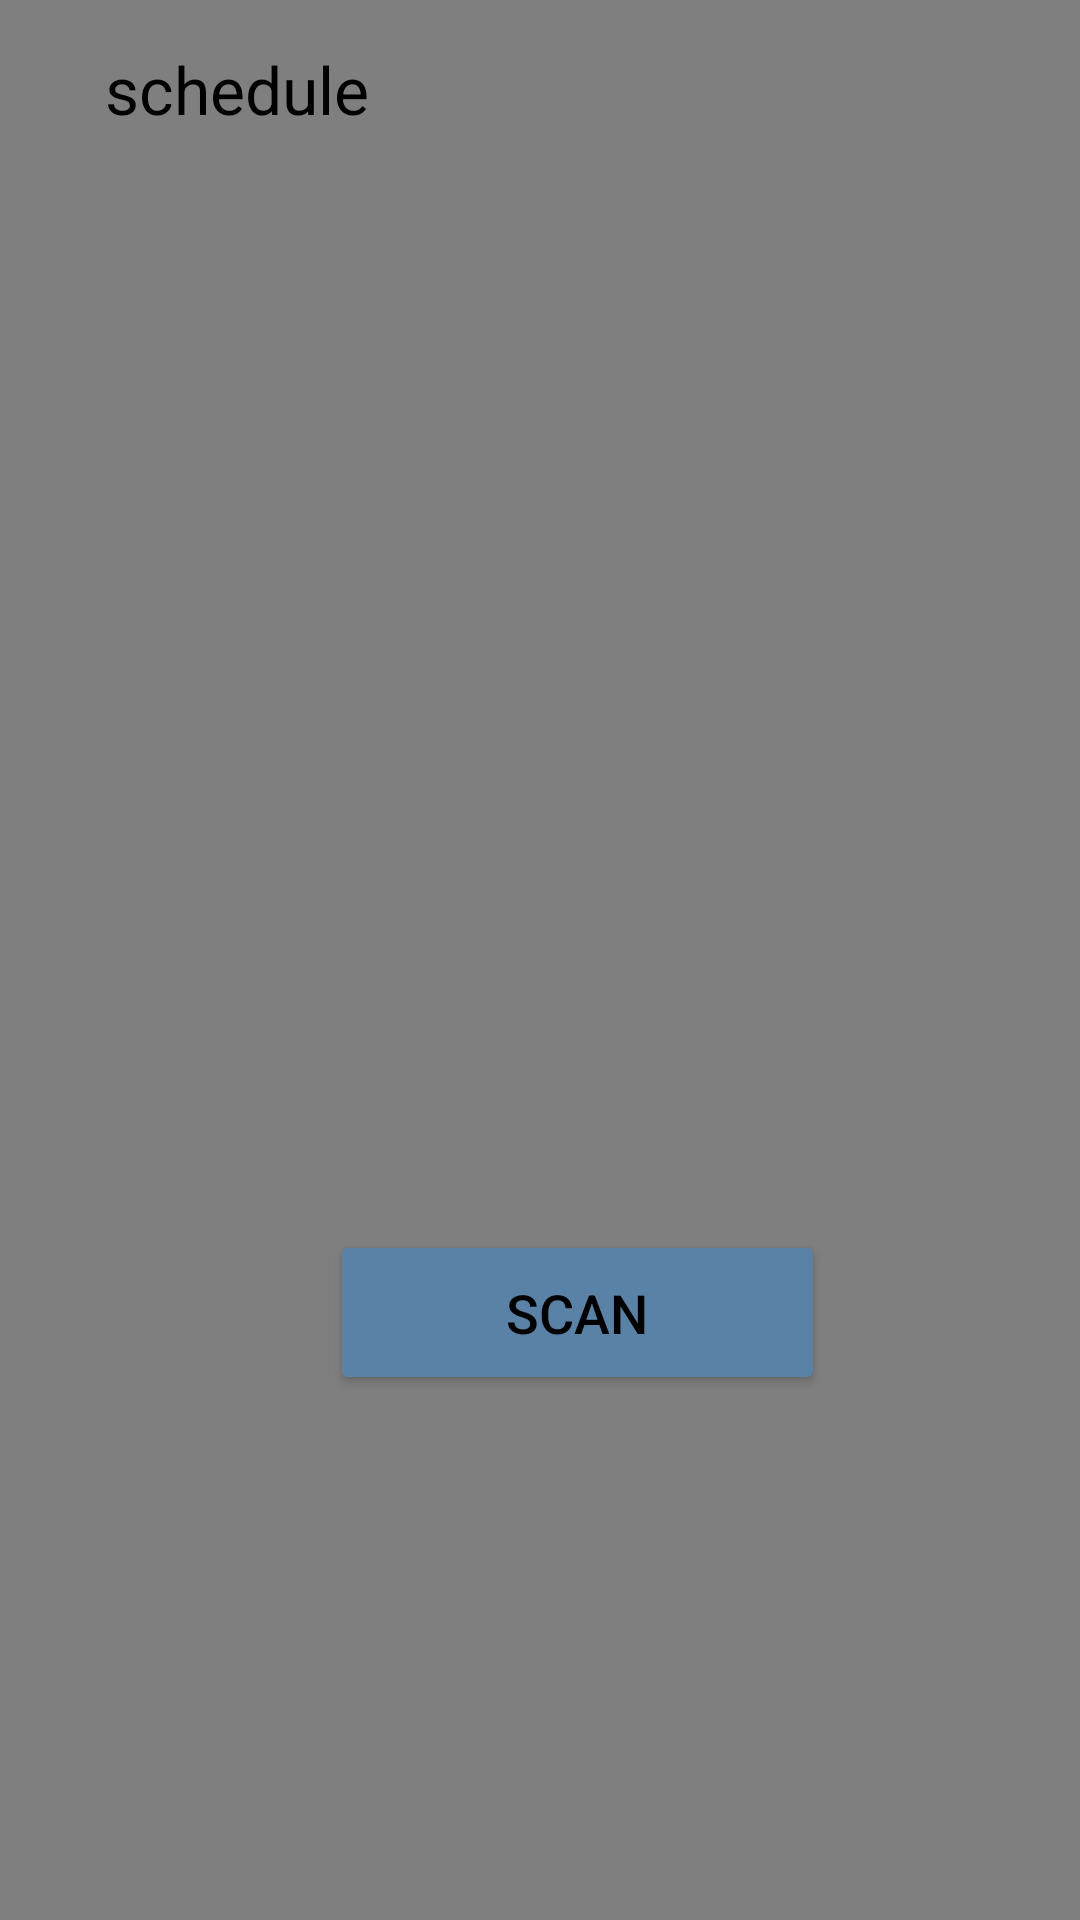

Layout XML and referenced resources for this Android screen:
<!-- AndroidManifest.xml: application theme Theme.APP_GA_PFE -->
<!-- res/layout/activity_scanne_code_student.xml -->
<?xml version="1.0" encoding="utf-8"?>
<RelativeLayout xmlns:android="http://schemas.android.com/apk/res/android"
    android:layout_width="match_parent"
    android:layout_height="match_parent"
    xmlns:tools="http://schemas.android.com/tools"
    xmlns:app="http://schemas.android.com/apk/res-auto"
    android:orientation="vertical"
    android:gravity="center"
    tools:context=".Scanne_Code_Student">

    <VideoView
        android:id="@+id/video"
        android:layout_width="match_parent"
        android:layout_height="match_parent"
        android:layout_alignParentTop="true"
        android:layout_alignParentBottom="true" />



    <LinearLayout
        android:layout_width="match_parent"
        android:layout_height="wrap_content"
        android:onClick="pageconnecter"
        android:orientation="horizontal"
        android:padding="10dp">

        <ImageView
            android:layout_width="wrap_content"
            android:layout_height="wrap_content"
            android:padding="10dp"
            android:src="@drawable/baseline_arrow_back_24"
            app:tint="@color/black" />

        <TextView
            android:layout_width="wrap_content"
            android:layout_height="wrap_content"
            android:padding="5dp"
            android:text="schedule"
            android:textColor="@color/black"
            android:textSize="22sp" />
    </LinearLayout>


    <Button
        android:id="@+id/btn_scan"
        android:layout_width="165dp"
        android:layout_height="55dp"
        android:layout_marginLeft="110dp"
        android:layout_marginTop="410dp"
        android:backgroundTint="@color/app_color"
        android:padding="10dp"
        android:text="Scan"
        android:textAllCaps="true"
        android:textColor="@color/black"
        android:textSize="18sp" />

</RelativeLayout>
<!-- resources referenced by this layout -->
<resources>
  <color name="app_color">#5A82A6</color>
  <color name="black">#FF000000</color>
  <style name="Theme.APP_GA_PFE" parent="Base.Theme.APP_GA_PFE" />
  <style name="Base.Theme.APP_GA_PFE" parent="Theme.Material3.DayNight.NoActionBar">
          
          
      </style>
</resources>
